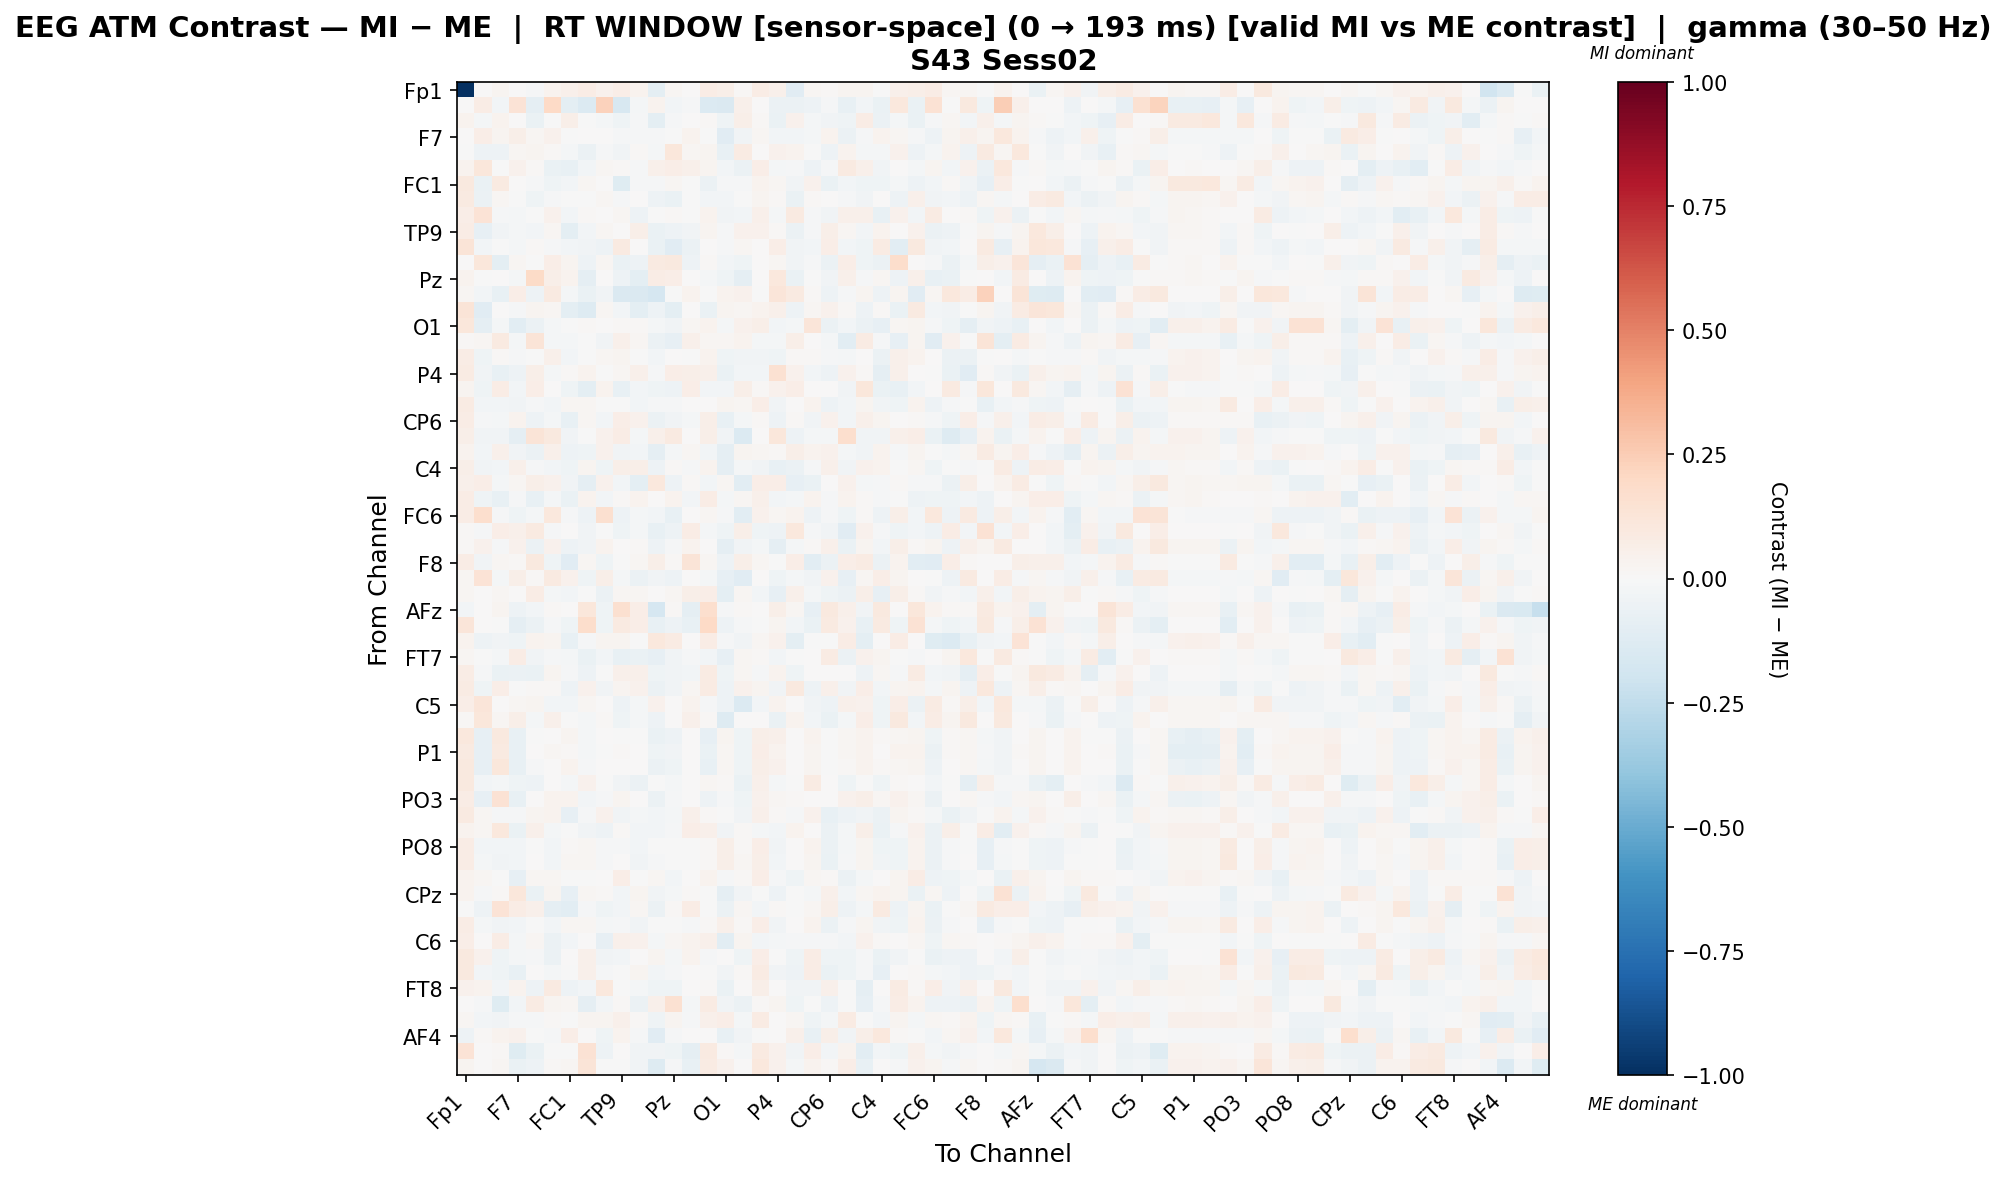

Data behind this chart, as committed beside it:
, Fp1, Fz, F3, F7, FT9, FC5, FC1, C3, T7, TP9, CP5, CP1, Pz, P3, P7, O1, Oz, O2, P4, P8, TP10, CP6, CP2
Fp1, -1.0, 0.0, 0.0283, 0.0, -0.01493, 0.03537, 0.0481, 0.07595, 0.04552, 0.06488, 0.03225, -0.09795, 0.01794, 0.006431, 0.07706, 0.0621, 0.009646, 0.07317, 0.04717, -0.1119, 0.02319, 0.01318, 0.02525
Fz, 0.0, 0.07147, -0.02349, 0.1394, -0.08624, 0.1973, -0.09688, -0.1406, 0.231, -0.1611, -0.02159, 0.03891, -0.0295, -0.009845, -0.1348, -0.146, 0.04854, 0.0007793, -0.05872, -0.05507, -0.04899, -0.00783, -0.07081
F3, 0.03715, -0.02012, 0.0378, 0.006033, -0.06727, -0.007545, 0.05816, -0.0005131, -0.01575, -0.04288, -0.008015, -0.09755, -0.009335, 0.007657, 0.01244, -0.04113, 0.05529, 0.00861, -0.06942, 0.04346, -0.0226, -0.03515, -0.04175
F7, 0.0, 0.06387, 0.0293, 0.06026, 0.01569, 0.04066, -0.007591, 0.0002645, 0.003818, -0.01303, -0.01082, -0.01425, -0.004975, 0.03312, -0.006482, -0.1122, -0.03188, 0.02337, -0.02551, -0.02936, -0.02103, 0.03437, -0.06242
FT9, -0.004377, -0.04758, -0.04922, 0.01807, 0.02773, 0.01118, -0.01966, -0.05619, -0.009534, -0.03238, 0.01039, -0.02028, 0.117, 0.01796, 0.03108, -0.07279, 0.08452, 0.002267, 0.03968, 0.03365, -0.002893, -0.04691, 0.03707
FC5, 0.03659, 0.1152, -0.006442, 0.04071, 0.01511, -0.06311, -0.07034, -0.02487, 0.01684, 0.01433, -0.00847, 0.04697, 0.06573, 0.04745, 0.02626, -0.02451, -0.05887, 0.06946, -0.02171, -0.009507, -0.05271, -0.01246, 0.08765
FC1, 0.09534, -0.06344, 0.09206, 0.006194, -0.01309, -0.0414, -0.02788, 0.02031, 0.005784, -0.1214, -0.01317, -0.01536, 0.0205, -0.003155, -0.05945, -0.01374, -0.01181, 0.03646, 0.02041, -0.03176, 0.0398, -0.07008, -0.02859
C3, 0.08778, -0.05918, 0.01987, -0.002745, -0.04183, -0.009771, -0.002814, -0.00163, 0.01609, -0.01491, 0.0003, -0.0541, -0.06474, -0.005833, -0.02527, -0.02744, -0.002846, 0.02533, 0.01332, -0.06849, 0.01272, 0.00698, -0.009856
T7, 0.067, 0.1369, -0.01239, -0.02169, -0.004229, 0.04259, -0.02799, 0.007863, 0.005782, 0.02243, -0.04708, -0.003716, 0.01412, -0.007446, 0.03553, -0.03277, -0.02483, 0.04958, -0.01782, 0.08726, -0.01429, -0.03409, 0.0482
TP9, 0.07091, -0.08188, -0.03715, -0.01718, -0.02743, 0.01755, -0.0984, -0.02514, 0.02061, 0.005243, 0.05884, -0.06882, -0.0479, -0.03364, 0.03088, -0.01135, 0.04117, 0.04198, 0.01323, -0.05609, -0.008614, 0.05702, 0.02232
CP5, 0.1282, -0.02362, -0.006889, -0.01948, 0.008318, -0.01012, -0.02391, -0.03446, -0.04691, 0.08889, 0.006152, -0.06288, -0.116, -0.05665, 0.003951, -0.01069, 0.01845, 0.002379, 0.06391, -0.03855, -0.02875, 0.06822, -0.02543
CP1, 6.184903664863145e-05, 0.1118, -0.09988, 0.02277, -0.002641, 0.06575, 0.02511, -0.05009, 0.01815, -0.06806, -0.0471, 0.09291, 0.09788, -0.05391, 0.0116, -0.03088, -0.04499, 0.003105, 0.01638, -0.03239, -0.007951, -0.05474, 0.06618
Pz, 0.03339, -0.003184, 0.004186, -0.01636, 0.191, 0.06098, 0.0365, -0.09115, 0.00519, -0.04858, -0.09669, 0.07332, 0.06437, 0.0, -0.02267, -0.04235, -0.09225, 0.006844, 0.1036, -0.06604, -0.003239, -0.03129, 0.04924
P3, 0.01836, -0.02814, -0.07795, 0.068, -0.05248, 0.08636, -0.0211, -0.0633, -0.03155, -0.148, -0.1447, -0.1649, -0.007035, 0.03873, -0.003037, 0.03306, 0.03986, -0.002744, 0.1209, 0.08904, 0.0147, -0.05076, -0.01407
P7, 0.1265, -0.1112, 0.006294, -0.01092, 0.02584, 0.01718, -0.1012, -0.1282, 0.0163, -0.02896, -0.09494, -0.05315, -0.1003, 0.007687, -0.06538, 0.02809, 0.01779, 0.03554, 0.04866, -0.04749, 0.01813, 0.03945, 0.01364
O1, 0.1144, -0.08729, -0.01907, -0.1078, -0.05705, -0.01831, -0.003045, 0.009687, 0.006399, 0.01424, 0.009124, -0.01681, -0.03897, 0.02086, 0.03719, -0.01747, 0.04479, 0.05806, -0.02361, -0.02236, 0.1192, -0.05972, -0.02719
Oz, 0.01219, 0.01661, 0.0909, -0.01757, 0.1295, -0.01783, -0.02005, -0.006683, -0.03565, 0.04977, 0.01614, -0.05741, -0.08049, 0.04784, 0.02105, 0.02307, 0.03133, -0.02021, -0.0184, 0.06184, 0.00593, -0.01977, -0.106
O2, 0.07628, -0.04122, 0.01293, -0.01188, -0.006883, 0.05122, -0.02958, -0.001251, 0.01811, 0.0247, -0.004199, -0.02663, 0.003558, -0.003653, 0.0315, -0.04408, -0.03421, -0.03151, -0.04334, 0.01136, 0.009196, -0.009041, -0.0195
P4, 0.08187, -0.03896, -0.07058, -0.04772, 0.05726, -0.02235, 0.01199, 0.03554, -0.006384, 0.02005, 0.04845, -0.007979, 0.06251, 0.05648, 0.05129, -0.06587, -0.03048, -0.02681, 0.1491, 0.04296, -0.02798, -0.04887, 0.04322
P8, 0.02616, -0.03966, 0.07078, -0.02633, 0.06791, 0.0007729, -0.04334, -0.0965, 0.03423, -0.07677, -0.02865, -0.04323, -0.05325, 0.07005, -0.03091, -0.02896, 0.06242, 0.01465, 0.04268, 0.06687, 0.0, 0.001682, -0.03336
TP10, 0.07822, -0.03011, -0.02946, -0.03515, -0.01305, -0.02592, 0.01815, 0.01985, -0.002637, -0.005296, -0.02536, -0.01394, -0.01507, 0.006219, 0.007575, 0.02926, 0.01768, 0.06801, -0.0374, 0.0, 0.03155, -0.04868, -0.02727
CP6, 0.07551, -0.008346, -0.01959, 0.03827, -0.05038, -0.02098, -0.07163, 0.02105, -0.0296, 0.06471, 0.04189, -0.05695, -0.03191, -0.01703, 0.062, -0.07614, -0.02326, 0.01063, -0.05236, 0.01045, -0.03639, 0.04497, -0.02784
CP2, 0.05665, -0.03584, -0.0351, -0.09205, 0.1274, 0.09575, -0.03435, -0.004934, 0.04631, 0.07298, -0.01948, 0.05124, 0.09054, 0.0, 0.0566, -0.03367, -0.1356, 0.006068, 0.1119, -0.05126, -0.0222, -0.0223, 0.1662
Cz, 0.03442, -0.02501, 0.04797, -0.03791, -0.0591, 0.05038, -0.05268, -0.04575, 0.04353, -0.03735, -0.03086, -0.08801, -0.01773, 0.01995, -0.02949, -0.08607, 0.03078, 0.01896, 0.009349, 0.057, 0.03789, 0.04176, -0.02269
C4, 0.05556, -0.03668, -0.0261, 0.04785, -0.0126, -0.02805, -0.04334, 0.03111, -0.04461, 0.05997, 0.0568, -0.0501, 0.009627, -0.01295, 0.03127, -0.08988, -0.01992, -0.03146, -0.07338, -0.05637, -0.008318, 0.04856, -0.03735
T8, 0.04808, 0.06636, -0.0189, 0.01669, 0.05624, 0.04157, -0.03518, -0.09144, 0.04229, -0.02586, -0.09461, 0.1041, -0.04832, 0.01136, -0.02844, 0.02075, -0.1071, 0.06567, 0.06296, -0.07877, -0.06342, 0.005844, 0.04432
FT10, 0.07794, -0.03964, -0.07239, -0.01496, -0.07248, -0.01779, -0.06515, 0.03591, -0.02859, 0.01363, 0.03548, 5.092128312026183e-05, 0.03255, -0.02827, 0.07521, -0.01931, 0.01687, 0.05148, -0.02637, -0.01837, 0.03457, -0.01044, 0.03319
FC6, 0.07696, 0.1675, -0.00985, -0.04159, -0.02299, 0.1049, -0.01073, -0.04812, 0.1595, -0.04775, -0.01982, -0.02847, -0.07241, 0.00733, 0.01621, -0.009487, -0.1022, 0.04641, 0.01687, 0.03655, -0.05356, -0.01291, -0.04675
FC2, 0.00937, -0.01002, 0.06629, 0.05324, 0.09265, -0.01119, 0.005569, -0.03586, -0.0006112, -0.04504, -0.02288, -0.07529, -0.0521, 0.07518, -0.01742, -0.0403, 0.06229, -0.04489, -0.05089, 0.1039, -0.01169, -0.0365, -0.1112
F4, 0.01169, 0.04537, -0.008816, 0.0419, -0.0564, 0.03999, -0.05212, -0.03875, 0.03356, 0.006876, 0.009022, -0.05057, -0.008863, 0.03187, 0.00529, -0.09216, -0.03282, -0.01826, -0.08774, -0.0213, 0.01345, 0.05303, -0.06285
F8, 0.07603, -0.03495, 0.01915, 0.008222, 0.09802, -0.04415, -0.115, 0.02146, -0.04453, -0.006528, 0.01655, 0.05647, 0.008215, 0.1307, 0.01821, -0.04983, 0.05951, 0.01938, -0.001433, 0.06362, -0.1049, -0.05751, 0.06679
AF7, 0.02258, 0.1352, -0.01998, 0.06248, 0.01147, 0.09282, 0.04491, -0.04328, 0.05565, -0.01789, -0.06228, -0.03241, -0.05306, 0.0, -0.01799, -0.08246, -0.1153, 0.003895, -0.04135, -0.01927, -0.03437, 0.03969, -0.08023
AF3, 0.01907, 0.004576, 0.02246, 0.005179, 0.07137, -0.02191, -0.03076, -0.00227, -0.05602, 0.01575, 0.02041, 0.007063, 0.01938, 0.05875, 0.06409, -0.09937, 0.02221, -0.03057, -0.08412, 0.05019, -0.01867, -0.04612, -0.05527
AFz, -0.0235, 0.0, 0.02371, -0.04918, -0.02601, 0.01355, 0.00732, 0.1099, -0.04573, 0.1601, 0.06976, -0.1643, 0.01016, -0.08749, 0.1703, -0.009074, 0.009198, 0.001255, 0.0589, 0.0225, -0.08125, 0.1001, 0.05278
F1, 0.1226, 0.0, -0.006266, -0.08755, -0.05513, -0.01341, -0.03937, 0.1746, -0.04094, 0.09181, 0.06715, -0.07206, -0.05013, -0.07789, 0.2011, -0.0532, -0.01413, -0.005736, 0.03056, -0.02811, -0.06727, 0.08603, 0.04131
F5, 0.03454, -0.04719, -0.0385, -0.0427, 0.03748, 0.02409, -0.07591, -0.0149, 0.03116, 0.02878, -0.0007516, 0.1032, 0.08333, 0.0, 0.07356, -0.01103, -0.03828, 0.02221, 0.0412, -0.09562, -0.000706, -0.002146, 0.07156
FT7, 0.01809, -0.002704, -0.01928, 0.07697, -0.03634, -0.01082, -0.02075, -0.06898, -0.02899, -0.07123, -0.06523, -0.08058, -0.03625, -0.01059, -0.03084, -0.08235, 0.02241, 0.0133, -0.02618, -0.0006953, 0.0008369, 0.08464, -0.0558
FC3, 0.07701, -0.01242, -0.06763, -0.05634, -0.0687, 0.0278, -0.01206, -0.04743, -0.007083, 0.04946, 0.05058, -0.04168, -0.03631, -0.03095, 0.07919, -0.04296, 0.01936, -0.009822, 0.03169, -0.04407, 0.0004507, 0.0006694, 0.005784
C1, 0.08345, -0.0414, 0.06705, -0.004578, 0.008352, 0.01002, -0.04732, 0.04356, -0.03282, 0.0241, 0.04501, -0.06172, -0.03646, 0.02039, 0.0793, -0.04755, 0.04299, 0.02923, -0.03688, 0.0949, -0.05052, 0.04811, -0.03274
C5, 0.06394, 0.1185, 0.0, 0.0221, 0.02961, -0.02671, -0.02549, 0.01743, 2.94921432232554e-05, -0.05055, -0.01762, 0.04445, 0.004667, 0.03876, -0.01151, -0.05321, -0.1364, -0.0286, 0.03659, 0.002752, -0.03667, -0.04947, 0.04931
TP7, 0.01345, 0.117, 0.0158, 0.05934, -0.02344, 0.05421, -0.007659, -0.01902, 0.01556, -0.04586, -0.02307, -0.05202, 0.005373, 0.05436, 0.01043, -0.1272, 0.007674, 0.001523, -0.06526, 0.03263, -0.02925, -0.06309, -0.01868
CP3, 0.103, -0.08308, 0.0976, -0.07184, -0.006309, 0.007419, 0.02564, -0.01608, 0.004252, -0.0004908, -0.007617, -0.06317, -0.0515, 0.0, -0.07936, 0.02612, -0.04115, 0.05976, 0.04775, 0.002923, 0.03491, -0.004966, 0.02279
P1, 0.0889, -0.08142, 0.09368, -0.07611, 0.00585, 0.0212, 0.01279, -0.02215, -0.003955, 0.01305, 0.0006041, -0.04674, -0.03126, 0.0, -0.06972, 0.02291, -0.0433, 0.06817, 0.03777, 0.00468, 0.0304, -0.006769, 0.01876
P5, 0.09501, -0.08209, 0.1151, -0.07681, -0.01185, 0.006928, 0.03847, -0.01264, 0.001926, 0.001775, 0.0008247, -0.05658, -0.04312, 0.0, -0.07483, 0.02064, -0.04424, 0.05474, 0.04493, 0.002672, 0.02891, -0.003311, 0.01152
PO7, 0.09564, -0.02483, -0.01569, -0.04108, -0.05051, 0.006946, -0.01679, 0.04488, -0.007147, -0.03172, -0.0581, -0.006969, -0.02051, 0.007711, 0.01623, 0.01259, -0.06658, 0.05204, -0.01841, -0.0006965, 0.07916, 0.001008, -0.0426
PO3, 0.07264, -0.08282, 0.1426, -0.07735, 0.006607, 0.03269, 0.0359, -0.02357, -0.0114, 0.02605, 0.0001009, -0.06, -0.01319, 0.0, -0.05329, -0.008997, -0.04496, 0.04555, 0.02234, 0.009074, 0.0, 0.0006845, 0.04527
POz, 0.08979, 0.0175, -0.008716, -0.01351, 0.02396, 0.03328, -0.08015, -0.01442, 0.04285, -0.03843, -0.02001, -0.02885, -0.01686, 0.05001, 0.01207, -0.002595, -0.03893, 0.05138, 0.01064, -0.01182, 0.04203, -0.07401, -0.05064
PO4, 0.03558, 0.01945, 0.1074, -0.06976, 0.05173, -0.019, -0.003335, -0.03149, -0.04899, 0.01527, -0.02865, -0.02688, -0.007989, 0.06826, 0.05036, -0.03135, 0.01008, -0.01913, -0.02878, 0.03571, 0.001222, -0.06194, -0.01751
PO8, 0.07752, -0.02569, -0.02764, -0.02368, -0.004993, -0.02943, 0.01422, 0.01941, -0.01375, -0.008068, -0.02822, -0.002958, -0.001183, -0.005448, 0.01453, 0.05499, 0.01374, 0.0649, -0.03513, 0.0, 0.03209, -0.05946, -0.01664
P6, 0.0762, -0.01792, -0.03644, -0.02704, 0.004381, -0.02831, 0.01563, 0.01975, -0.009944, 0.0005874, -0.03279, -0.01073, -0.006688, -0.0001077, 0.01509, 0.05488, 0.01572, 0.06128, -0.02938, 0.0, 0.02494, -0.0664, -0.01534
P2, 0.03516, 0.02331, -0.0002826, -0.08056, 0.01905, 0.01885, -0.0001869, -0.006998, 0.001702, 0.06312, -0.001918, 0.01658, -0.02927, 0.002778, 0.03284, -0.008822, 0.01244, 0.06409, -0.01275, -0.04262, 0.01786, 0.00914, -0.05816
CPz, 0.03638, -0.01397, 0.01509, 0.1106, -0.06346, 0.03086, -0.08043, 0.01618, 0.01094, -0.02505, 0.027, -0.03844, -0.02082, 0.008091, -0.00475, -0.09065, -0.03796, -0.00025, -0.0515, -0.005394, -0.02015, 0.0533, -0.02775
CP4, -0.006712, -0.04759, 0.1368, 0.0728, 0.05291, -0.08868, -0.103, -0.01231, -0.04447, -0.02833, 0.02277, -0.05564, 0.01404, 0.0771, -0.002747, -0.05588, 0.01887, -0.02387, 0.01073, -0.003796, 0.0215, 0.057, -0.05246
TP8, 0.07715, -0.02096, -0.03207, -0.02424, -0.004767, -0.02785, 0.01635, 0.01972, -0.01573, -0.008998, -0.03448, -0.003789, -0.00239, -0.008743, 0.01475, 0.05403, 0.01115, 0.06536, -0.0326, 0.0, 0.03132, -0.05898, -0.01515
C6, 0.06286, 0.003662, 0.07145, -0.02077, 0.02193, -0.06143, -0.02983, 0.0008049, -0.08281, 0.05092, 0.04275, -0.02273, 0.01687, 0.0358, 0.0482, -0.109, 0.0282, -0.0303, -0.02173, -0.00965, -0.0114, -0.008811, -0.02797
C2, 0.09388, 0.04394, -0.03999, -0.01586, -0.01492, -0.05931, 0.000587, 0.05292, -0.03905, -0.02527, 0.005114, 0.02775, -0.01956, 0.0371, -0.008691, 0.007578, -0.04635, 0.06793, -0.005212, -0.04077, 0.0725, -0.03999, -0.04055
FC4, 0.09687, -0.02417, -0.04493, -0.07295, 0.00231, -0.01666, -0.001089, 0.04696, -0.01217, -0.002045, 0.02788, -0.0308, -0.01415, 0.0, -0.001435, -0.03722, 0.009488, 0.08243, -0.03351, -0.05347, 0.07248, -0.06434, -0.04526
FT8, 0.04156, 0.03197, -0.02484, 0.03145, -0.05414, 0.08942, -0.04936, -0.02395, 0.1032, -0.004667, -0.02288, -0.0392, -0.04219, 0.005268, 0.01068, -0.0675, 0.001481, 0.05574, 0.005016, -0.0357, -0.03345, 0.04781, -0.003903
F6, 0.0, -0.0133, -0.1218, -0.02835, 0.08389, 0.02412, 0.01887, -0.08616, -0.02742, 0.01114, -0.06181, 0.0528, 0.1502, -0.0229, 0.08, -0.03857, -0.05816, 0.01066, 0.02566, -0.04222, -0.004359, -0.0536, -0.005906
AF8, 0.01784, -0.03033, -0.03844, -0.01103, -0.008941, 0.01303, -0.006986, 0.02751, 0.02676, 0.05051, 0.009826, -0.0416, 0.02916, -0.009427, 0.05072, 0.06376, -0.0177, 0.07977, 0.003302, 0.01819, -0.03952, -0.01955, 0.08556
... 3 more rows
